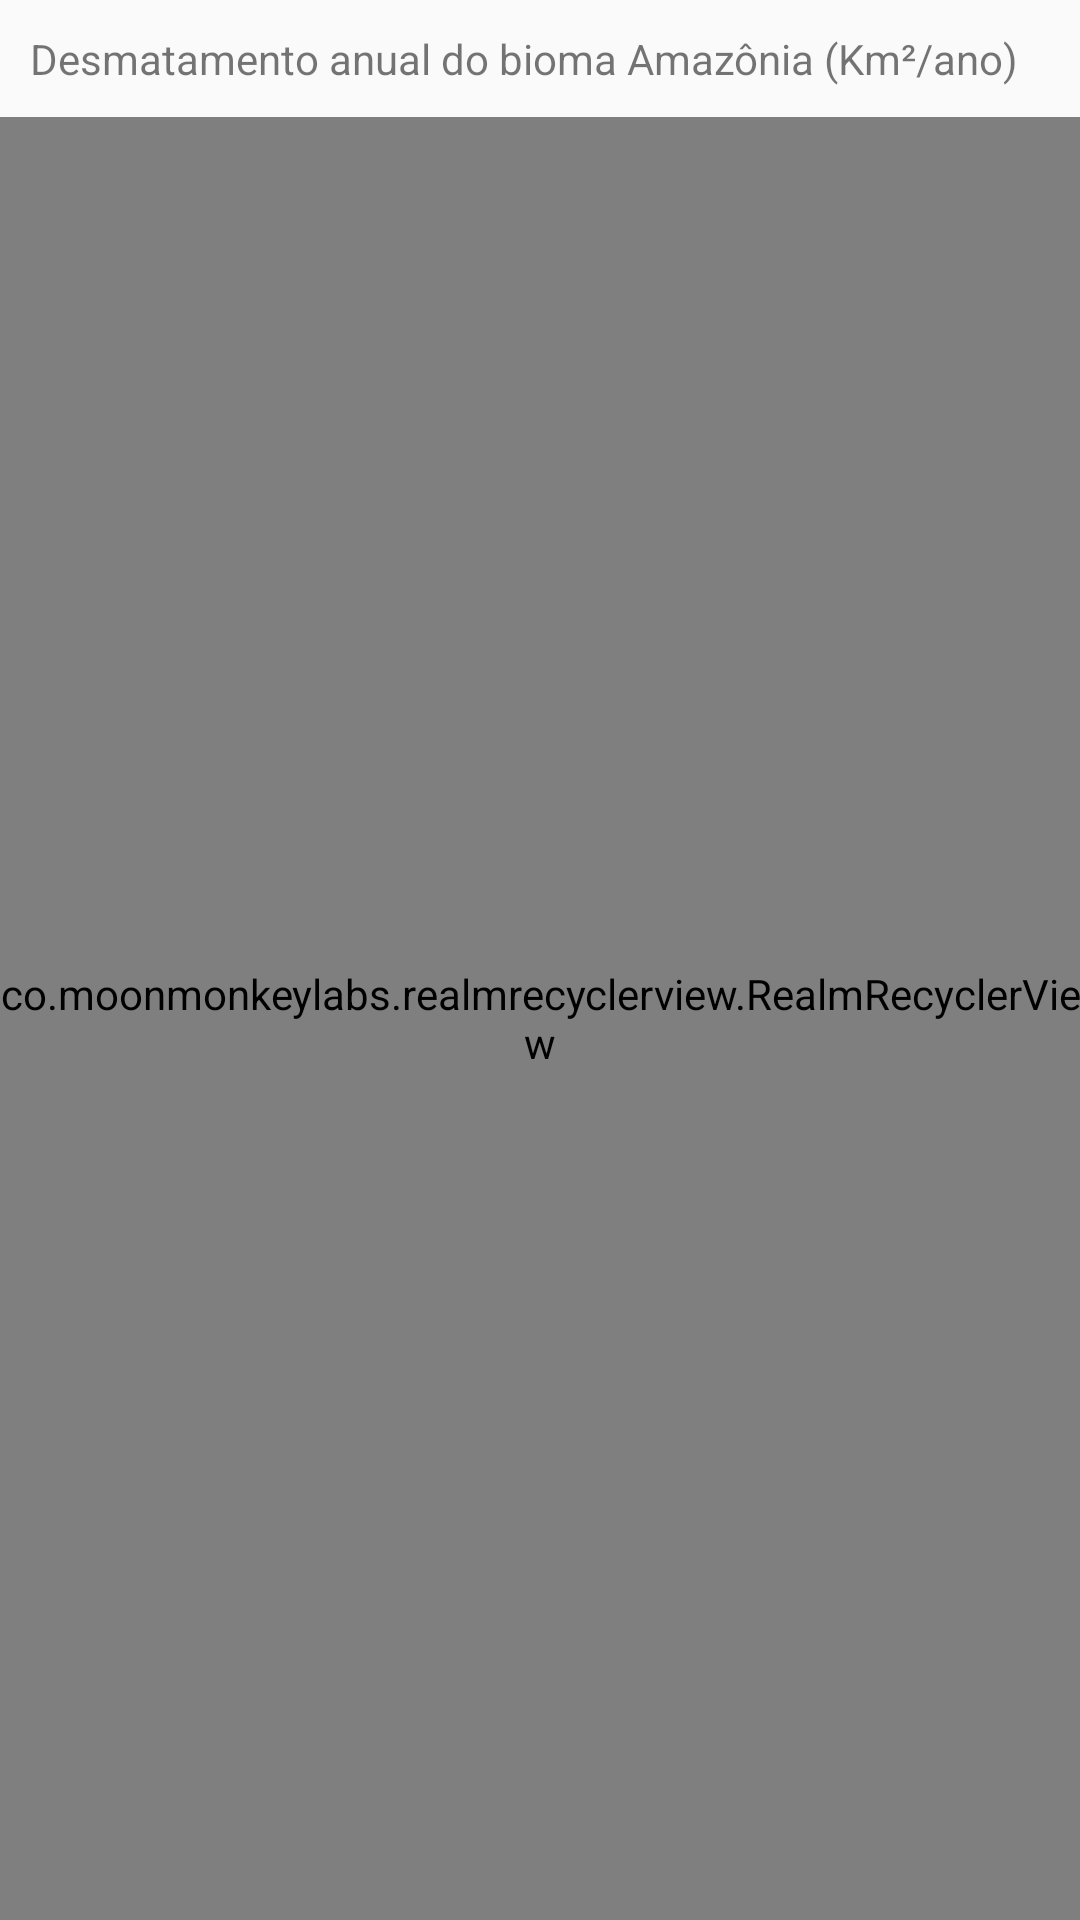

Reconstruct the res/layout file that produces this screen, plus the resources it refers to.
<!-- AndroidManifest.xml: application theme AppTheme -->
<!-- res/layout/fragment_desmatamento_amazonia.xml -->
<LinearLayout xmlns:android="http://schemas.android.com/apk/res/android"
             xmlns:tools="http://schemas.android.com/tools"
             android:layout_width="match_parent"
             android:layout_height="match_parent"
             xmlns:app="http://schemas.android.com/apk/res-auto"
              android:orientation="vertical"
             tools:context="com.brokoli.dadosbrasil.view.DesmatamentoAmazoniaFragment">

    <TextView
        android:layout_width="match_parent"
        android:layout_height="wrap_content"
        android:padding="@dimen/defaultMargin"
        android:text="Desmatamento anual do bioma Amazônia (Km²/ano)"/>

    <co.moonmonkeylabs.realmrecyclerview.RealmRecyclerView
        android:id="@+id/desmatamento_amazonia_recycler_view"
        android:layout_width="match_parent"
        android:layout_height="match_parent"
        app:rrvIsRefreshable="true"
        app:rrvEmptyLayoutId="@layout/empty_view"
        app:rrvLayoutType="LinearLayout"
        />

</LinearLayout>
<!-- res/layout/empty_view.xml (included above) -->
<?xml version="1.0" encoding="utf-8"?>
<FrameLayout
    xmlns:android="http://schemas.android.com/apk/res/android"
    android:layout_width="match_parent"
    android:layout_height="match_parent">
    <TextView
        android:layout_width="wrap_content"
        android:layout_height="wrap_content"
        android:layout_gravity="center"
        android:text="Nenhum dado"/>
</FrameLayout>
<!-- resources referenced by this layout -->
<resources>
  <dimen name="defaultMargin">10dp</dimen>
  <style name="AppTheme" parent="Theme.AppCompat.Light.DarkActionBar">
          <item name="colorPrimary">@color/colorPrimary</item>
          <item name="colorPrimaryDark">@color/colorPrimaryDark</item>
          <item name="colorAccent">@color/colorAccent</item>
          <item name="windowNoTitle">true</item>
          <item name="windowActionBar">false</item>
          <item name="android:windowSoftInputMode">stateAlwaysHidden</item>
      </style>
  <color name="colorPrimary">#3F51B5</color>
  <color name="colorPrimaryDark">#303F9F</color>
  <color name="colorAccent">#FF4081</color>
</resources>
